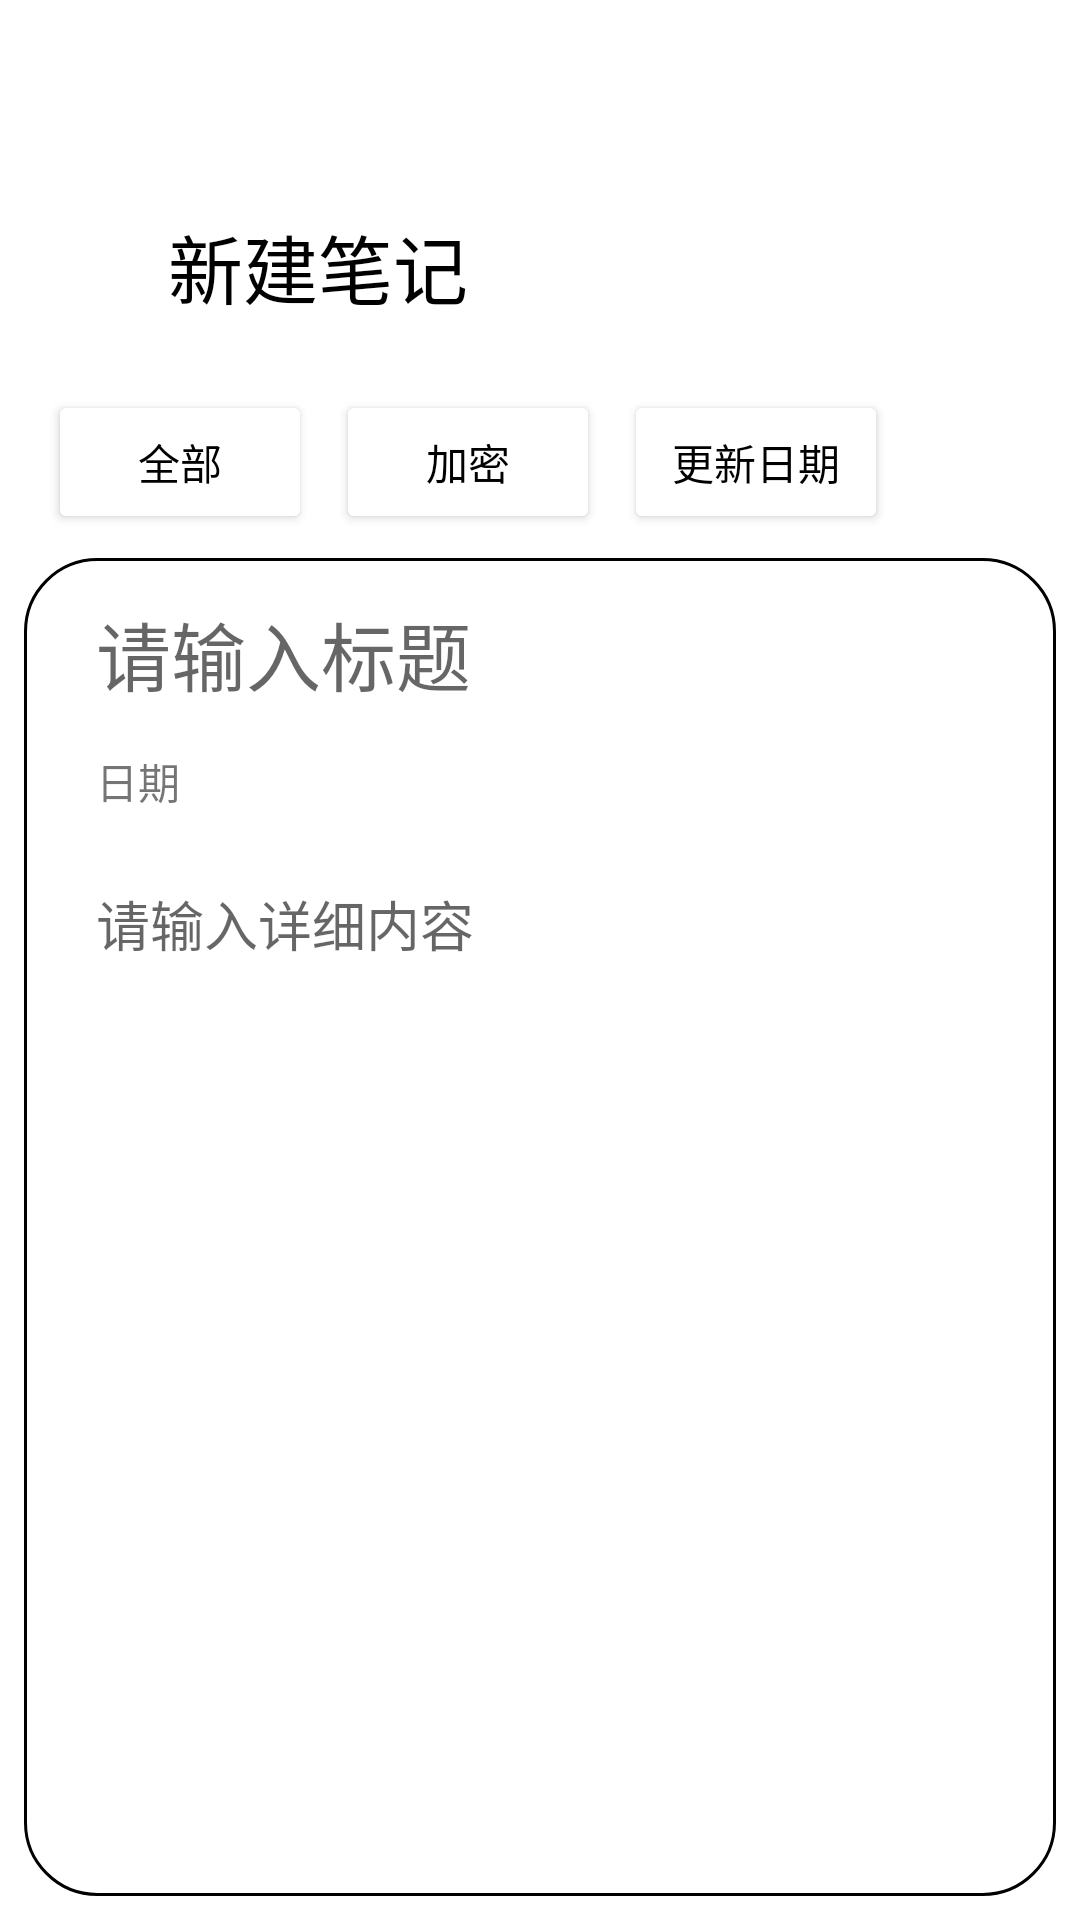

Produce the Android XML layout that renders to this screen, including the resource entries it uses.
<!-- AndroidManifest.xml: application theme Theme.TestExample -->
<!-- res/layout/activity_editor.xml -->
<?xml version="1.0" encoding="utf-8"?>
<LinearLayout xmlns:android="http://schemas.android.com/apk/res/android"
    xmlns:app="http://schemas.android.com/apk/res-auto"
    android:layout_width="match_parent"
    android:layout_height="match_parent"
    android:orientation="vertical">

    <androidx.appcompat.widget.Toolbar
        android:id="@+id/tb_editor"
        android:layout_width="match_parent"
        android:layout_height="wrap_content"
        android:background="?attr/colorPrimary"
        android:minHeight="?attr/actionBarSize"
        android:theme="?attr/actionBarTheme" />

    <LinearLayout
        android:layout_width="match_parent"
        android:layout_height="wrap_content"
        android:layout_marginTop="8dp"
        android:layout_marginBottom="8dp"
        android:minHeight="50dp"
        android:gravity="center"
        android:orientation="horizontal">

        <ImageButton
            android:id="@+id/bt_editor_back"
            android:layout_width="wrap_content"
            android:layout_height="wrap_content"
            android:layout_marginLeft="8dp"
            android:background="@drawable/board_round_alpha"
            android:minWidth="48dp"
            android:minHeight="48dp"
            app:srcCompat="@drawable/ic_back" />

        <TextView
            android:id="@+id/tv_editor_avtivity_title"
            android:layout_width="wrap_content"
            android:layout_height="wrap_content"
            android:text="@string/editor_create_common"
            android:textColor="@color/black"
            android:textSize="25sp" />

        <LinearLayout
            android:layout_width="match_parent"
            android:layout_height="match_parent"
            android:layout_weight="1"
            android:gravity="right"
            android:orientation="horizontal">

            <Button
                android:id="@+id/bt_editor_save"
                android:layout_width="wrap_content"
                android:layout_height="wrap_content"
                android:layout_marginRight="8dp"
                android:background="@drawable/board_round_alpha"
                android:textColor="@color/black"
                app:icon="@drawable/ic_save"
                app:iconGravity="end"
                app:iconTint="@color/black" />
        </LinearLayout>

    </LinearLayout>

    <LinearLayout
        android:layout_width="match_parent"
        android:layout_height="wrap_content"
        android:layout_marginLeft="8dp"
        android:layout_marginTop="8dp"
        android:orientation="horizontal">

        <Button
            android:id="@+id/bt_editor_category"
            android:layout_width="wrap_content"
            android:layout_height="wrap_content"
            android:layout_marginLeft="8dp"
            android:backgroundTint="@color/white"
            android:elevation="0dp"
            android:text="@string/main_category_all"
            android:textColor="@color/black"
            app:cornerRadius="50dp"
            app:icon="@drawable/ic_folder"
            app:iconGravity="end"
            app:iconPadding="8dp"
            app:iconTint="@color/black" />
        <Button
            android:id="@+id/bt_editor_lock"
            android:layout_width="wrap_content"
            android:layout_height="wrap_content"
            android:layout_marginLeft="8dp"
            android:backgroundTint="@color/white"
            android:elevation="0dp"
            android:text="@string/editor_lock_common"
            android:textColor="@color/black"
            app:cornerRadius="50dp"
            app:icon="@drawable/ic_lock"
            app:iconGravity="end"
            app:iconPadding="8dp"
            app:iconTint="@color/black" />
        <Button
            android:id="@+id/bt_editor_update"
            android:layout_width="wrap_content"
            android:layout_height="wrap_content"
            android:layout_marginLeft="8dp"
            android:backgroundTint="@color/white"
            android:elevation="0dp"
            android:text="@string/editor_date_update"
            android:textColor="@color/black"
            app:cornerRadius="50dp"
            app:icon="@drawable/ic_date"
            app:iconGravity="end"
            app:iconPadding="8dp"
            app:iconTint="@color/black" />
    </LinearLayout>

    <LinearLayout
        android:layout_width="match_parent"
        android:layout_height="match_parent"
        android:layout_marginLeft="8dp"
        android:layout_marginTop="8dp"
        android:layout_marginRight="8dp"
        android:layout_marginBottom="8dp"
        android:background="@drawable/board_round"
        android:orientation="vertical">

        <EditText
            android:id="@+id/et_editor_title"
            android:layout_width="match_parent"
            android:layout_height="wrap_content"
            android:layout_marginLeft="24dp"
            android:layout_marginTop="8dp"
            android:layout_marginRight="24dp"
            android:background="@drawable/board_round_alpha"
            android:ems="10"
            android:hint="@string/editor_title_input"
            android:inputType="textPersonName"
            android:minHeight="48dp"
            android:textSize="25dp" />

        <LinearLayout
            android:layout_width="match_parent"
            android:layout_height="wrap_content"
            android:layout_marginLeft="24dp"
            android:layout_marginTop="8dp"
            android:layout_marginRight="24dp"
            android:layout_marginBottom="8dp"
            android:orientation="horizontal">

            <TextView
                android:id="@+id/tv_editor_date"
                android:layout_width="wrap_content"
                android:layout_height="wrap_content"
                android:layout_marginLeft="0dp"
                android:layout_marginRight="8dp"
                android:layout_weight="5"
                android:text="@string/editor_date_common" />

        </LinearLayout>

        <EditText
            android:id="@+id/et_editor_info"
            android:layout_width="match_parent"
            android:layout_height="match_parent"
            android:layout_marginLeft="24dp"
            android:layout_marginTop="16dp"
            android:layout_marginRight="24dp"
            android:layout_marginBottom="16dp"
            android:background="@drawable/board_round_alpha"
            android:ems="10"
            android:gravity="start|top"
            android:hint="@string/editor_info_input"
            android:inputType="textMultiLine" />
    </LinearLayout>

</LinearLayout>
<!-- resources referenced by this layout -->
<resources>
  <color name="black">#FF000000</color>
  <color name="white">#FFFFFFFF</color>
  <!-- drawable board_round (drawable) -->
  <?xml version="1.0" encoding="utf-8"?>
  <shape xmlns:android="http://schemas.android.com/apk/res/android">
      <stroke android:color="@color/black"
          android:width="1dp"/>
      <corners android:radius="24dp"/>
  </shape>
  <!-- drawable board_round_alpha (drawable) -->
  <?xml version="1.0" encoding="utf-8"?>
  <shape xmlns:android="http://schemas.android.com/apk/res/android">
      <stroke android:color="@color/alpha"
          android:width="1dp"/>
      <corners android:radius="24dp"/>
  </shape>
  <string name="editor_create_common">新建笔记</string>
  <string name="editor_date_common">日期</string>
  <string name="editor_date_update">更新日期</string>
  <string name="editor_info_input">请输入详细内容</string>
  <string name="editor_lock_common">加密</string>
  <string name="editor_title_input">请输入标题</string>
  <string name="main_category_all">全部</string>
  <style name="Theme.TestExample" parent="Theme.MaterialComponents.DayNight.NoActionBar">
          
          <item name="colorPrimary">@color/white</item>
          <item name="colorPrimaryVariant">@color/white</item>
          <item name="colorOnPrimary">@color/white</item>
          
          <item name="colorSecondary">@color/teal_200</item>
          <item name="colorSecondaryVariant">@color/teal_700</item>
          <item name="colorOnSecondary">@color/black</item>
          
          <item name="android:statusBarColor" tools:targetApi="l">?attr/colorPrimaryVariant</item>
          
      </style>
  <color name="alpha">#00FFFFFF</color>
  <color name="teal_200">#FF03DAC5</color>
  <color name="teal_700">#FF018786</color>
</resources>
